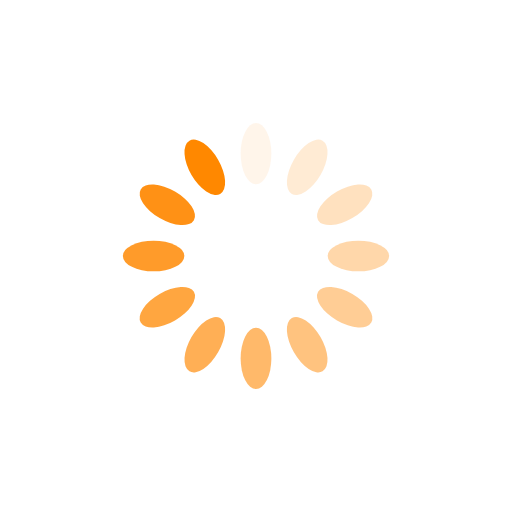
t = 0.00 s
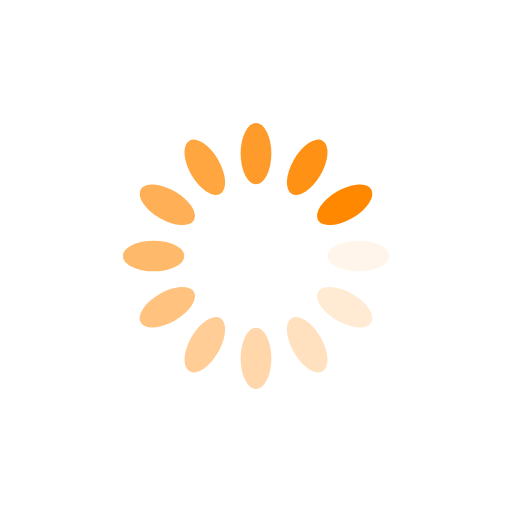
t = 0.25 s
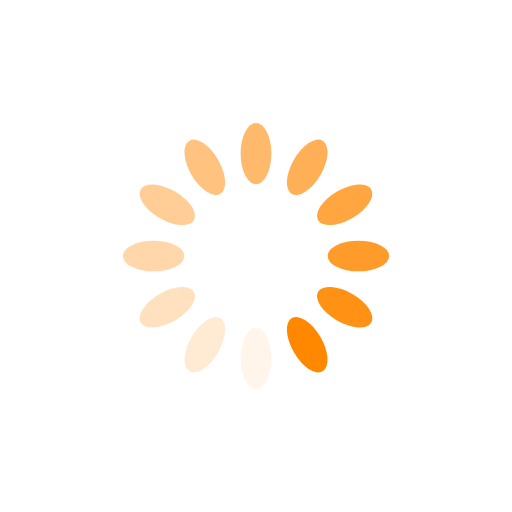
t = 0.50 s
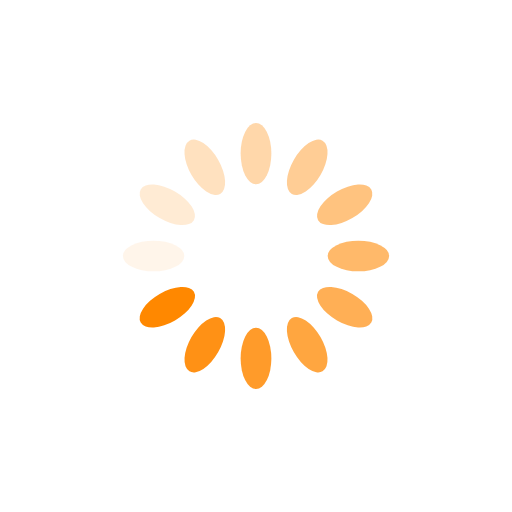
t = 0.75 s

The animated SVG that drew these frames (rendered in a browser with its animation timeline set to each time). Animation: 12 SMIL elements (animate=12); one cycle of 1.00 s, repeats indefinitely.

<?xml version="1.0" encoding="utf-8"?>
<svg xmlns="http://www.w3.org/2000/svg" xmlns:xlink="http://www.w3.org/1999/xlink" style="margin: auto; background: none; display: block; shape-rendering: auto;" width="200px" height="200px" viewBox="0 0 100 100" preserveAspectRatio="xMidYMid">
<g transform="rotate(0 50 50)">
  <rect x="47" y="24" rx="3" ry="6" width="6" height="12" fill="#ff8800">
    <animate attributeName="opacity" values="1;0" keyTimes="0;1" dur="1s" begin="-0.9166666666666666s" repeatCount="indefinite"></animate>
  </rect>
</g><g transform="rotate(30 50 50)">
  <rect x="47" y="24" rx="3" ry="6" width="6" height="12" fill="#ff8800">
    <animate attributeName="opacity" values="1;0" keyTimes="0;1" dur="1s" begin="-0.8333333333333334s" repeatCount="indefinite"></animate>
  </rect>
</g><g transform="rotate(60 50 50)">
  <rect x="47" y="24" rx="3" ry="6" width="6" height="12" fill="#ff8800">
    <animate attributeName="opacity" values="1;0" keyTimes="0;1" dur="1s" begin="-0.75s" repeatCount="indefinite"></animate>
  </rect>
</g><g transform="rotate(90 50 50)">
  <rect x="47" y="24" rx="3" ry="6" width="6" height="12" fill="#ff8800">
    <animate attributeName="opacity" values="1;0" keyTimes="0;1" dur="1s" begin="-0.6666666666666666s" repeatCount="indefinite"></animate>
  </rect>
</g><g transform="rotate(120 50 50)">
  <rect x="47" y="24" rx="3" ry="6" width="6" height="12" fill="#ff8800">
    <animate attributeName="opacity" values="1;0" keyTimes="0;1" dur="1s" begin="-0.5833333333333334s" repeatCount="indefinite"></animate>
  </rect>
</g><g transform="rotate(150 50 50)">
  <rect x="47" y="24" rx="3" ry="6" width="6" height="12" fill="#ff8800">
    <animate attributeName="opacity" values="1;0" keyTimes="0;1" dur="1s" begin="-0.5s" repeatCount="indefinite"></animate>
  </rect>
</g><g transform="rotate(180 50 50)">
  <rect x="47" y="24" rx="3" ry="6" width="6" height="12" fill="#ff8800">
    <animate attributeName="opacity" values="1;0" keyTimes="0;1" dur="1s" begin="-0.4166666666666667s" repeatCount="indefinite"></animate>
  </rect>
</g><g transform="rotate(210 50 50)">
  <rect x="47" y="24" rx="3" ry="6" width="6" height="12" fill="#ff8800">
    <animate attributeName="opacity" values="1;0" keyTimes="0;1" dur="1s" begin="-0.3333333333333333s" repeatCount="indefinite"></animate>
  </rect>
</g><g transform="rotate(240 50 50)">
  <rect x="47" y="24" rx="3" ry="6" width="6" height="12" fill="#ff8800">
    <animate attributeName="opacity" values="1;0" keyTimes="0;1" dur="1s" begin="-0.25s" repeatCount="indefinite"></animate>
  </rect>
</g><g transform="rotate(270 50 50)">
  <rect x="47" y="24" rx="3" ry="6" width="6" height="12" fill="#ff8800">
    <animate attributeName="opacity" values="1;0" keyTimes="0;1" dur="1s" begin="-0.16666666666666666s" repeatCount="indefinite"></animate>
  </rect>
</g><g transform="rotate(300 50 50)">
  <rect x="47" y="24" rx="3" ry="6" width="6" height="12" fill="#ff8800">
    <animate attributeName="opacity" values="1;0" keyTimes="0;1" dur="1s" begin="-0.08333333333333333s" repeatCount="indefinite"></animate>
  </rect>
</g><g transform="rotate(330 50 50)">
  <rect x="47" y="24" rx="3" ry="6" width="6" height="12" fill="#ff8800">
    <animate attributeName="opacity" values="1;0" keyTimes="0;1" dur="1s" begin="0s" repeatCount="indefinite"></animate>
  </rect>
</g>
<!-- [ldio] generated by https://loading.io/ --></svg>
